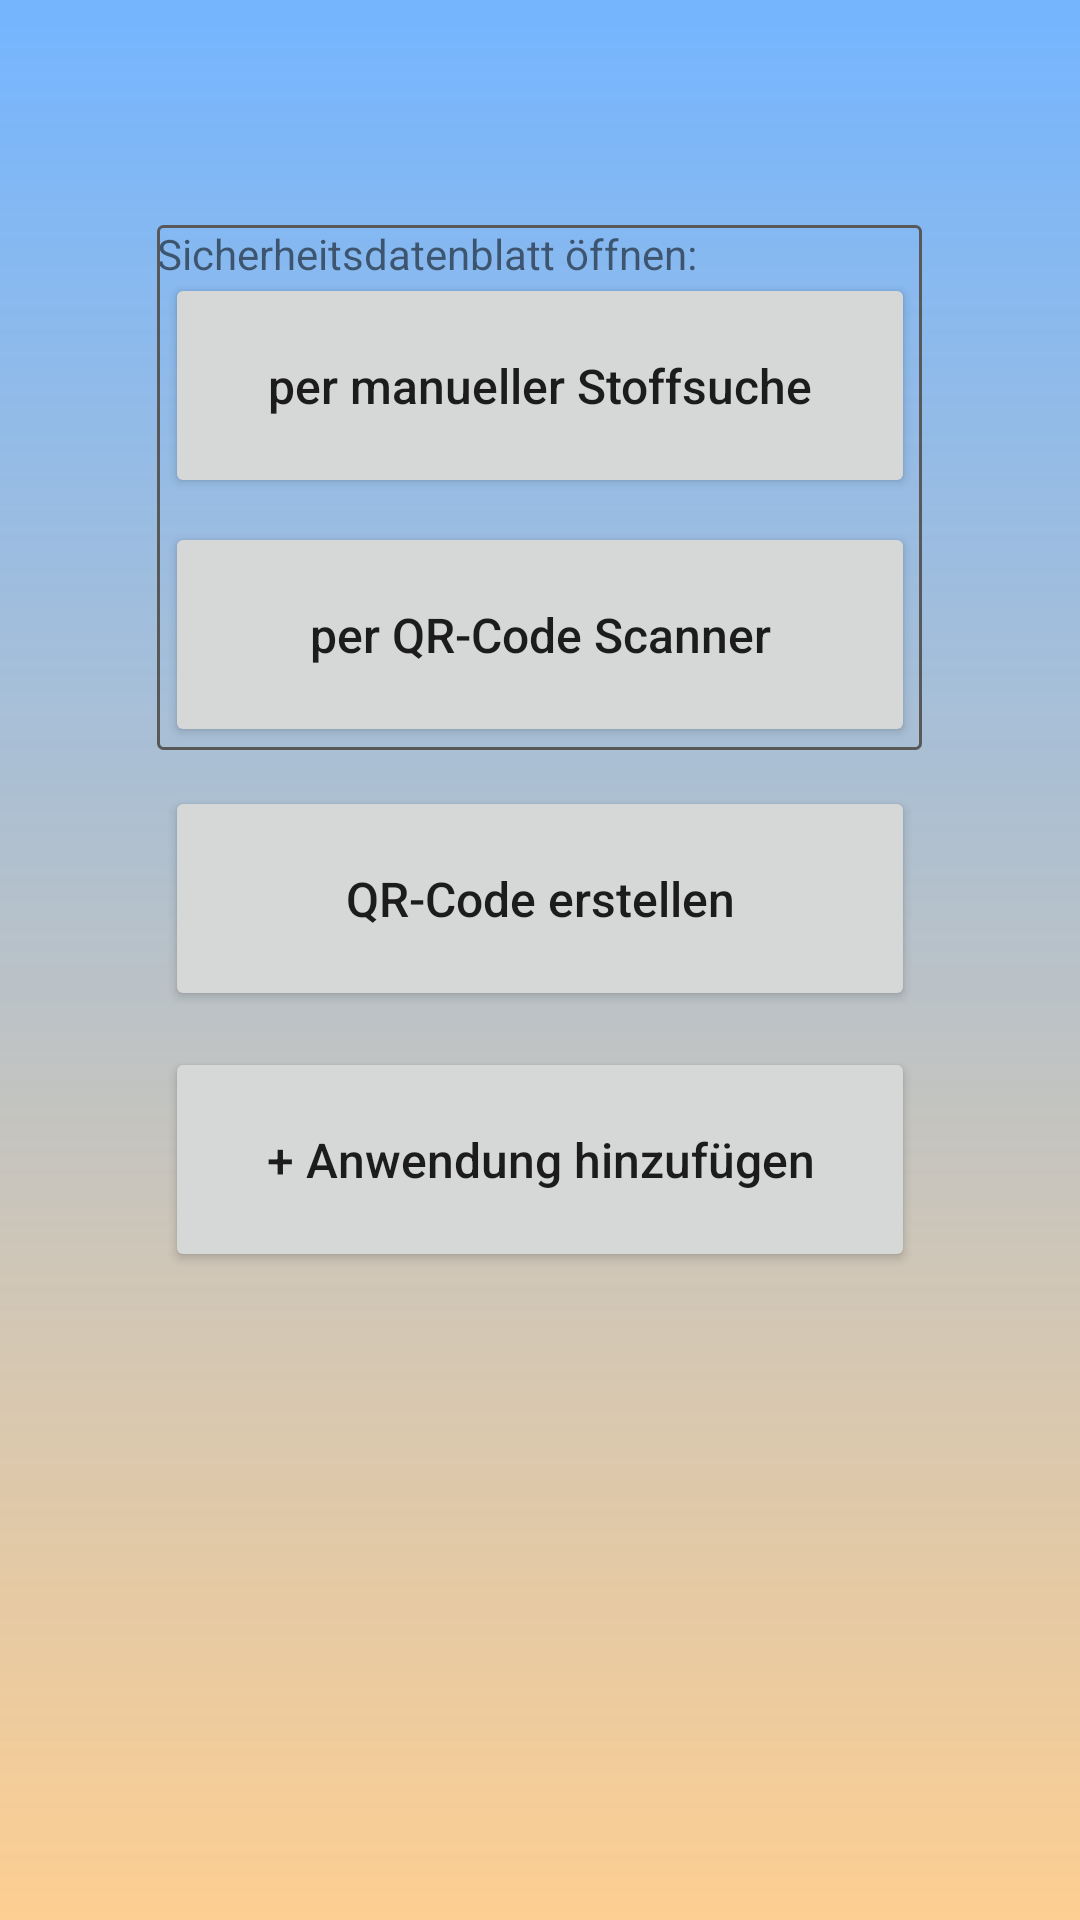

The Android layout XML behind this screen, and the referenced resources:
<!-- AndroidManifest.xml: application theme AppTheme -->
<!-- res/layout/activity_main.xml -->
<?xml version="1.0" encoding="utf-8"?>
<RelativeLayout
    xmlns:android="http://schemas.android.com/apk/res/android"
    xmlns:app="http://schemas.android.com/apk/res-auto"
    xmlns:tools="http://schemas.android.com/tools"
    android:layout_width="match_parent"
    android:layout_height="match_parent"
    android:background="@drawable/farbverlauf"
    tools:context="com.example.mikio.kimya_3_0_Yevlakh.MainActivity">


    <TextView
        android:id="@+id/textViewFormName"
        android:layout_width="wrap_content"
        android:layout_height="wrap_content"
        android:layout_alignLeft="@id/myRectangleView"
        android:layout_alignTop="@id/myRectangleView"
        android:text="Sicherheitsdatenblatt öffnen:"/>
    <View
        android:id="@+id/myRectangleView"
        android:layout_marginTop="75dp"
        android:layout_width="255dp"
        android:layout_height="175dp"
        android:layout_centerHorizontal="true"
        android:background="@drawable/rectangle"/>

    <Button
        android:id="@+id/buttonManuelleSuche"
        android:layout_width="250dp"
        android:layout_height="75dp"
        android:layout_alignParentTop="true"
        android:layout_centerHorizontal="true"
        android:layout_marginTop="91dp"
        android:text="per manueller Stoffsuche"
        android:textAllCaps="false"
        android:textSize="16sp" />

    <Button
        android:id="@+id/buttonQRSearch"
        android:layout_width="250dp"
        android:layout_height="75dp"
        android:layout_alignLeft="@+id/buttonManuelleSuche"
        android:layout_alignStart="@+id/buttonManuelleSuche"
        android:layout_below="@+id/buttonManuelleSuche"
        android:layout_marginTop="8dp"
        android:text="per QR-Code Scanner"
        android:textAllCaps="false"
        android:textSize="16sp" />

    <Button
        android:id="@+id/buttonQRGenerate"
        android:layout_width="250dp"
        android:layout_height="75dp"

        android:layout_alignLeft="@+id/buttonForm"
        android:layout_alignStart="@+id/buttonForm"
        android:layout_below="@+id/buttonQRSearch"
        android:layout_marginTop="13dp"
        android:text="QR-Code erstellen"
        android:textAllCaps="false"
        android:textSize="16sp" />

    <Button
        android:id="@+id/buttonForm"
        android:layout_width="250dp"
        android:layout_height="75dp"
        android:layout_alignLeft="@+id/buttonQRSearch"
        android:layout_alignStart="@+id/buttonQRSearch"
        android:layout_below="@+id/buttonQRGenerate"
        android:layout_marginTop="12dp"
        android:text="@string/neue_anwendung"
        android:textAlignment="center"
        android:textAllCaps="false"
        android:textSize="16sp" />



</RelativeLayout>
<!-- resources referenced by this layout -->
<resources>
  <!-- drawable farbverlauf (drawable) -->
  <?xml version="1.0" encoding="utf-8"?>
  <shape xmlns:android="http://schemas.android.com/apk/res/android">
      android:shape="rectangle">
      <gradient
          android:startColor="#8FFFAC40"
          android:endColor="#FF74B5FF"
          android:angle="90"/>
  </shape>
  <!-- drawable rectangle (drawable) -->
  <?xml version="1.0" encoding="utf-8"?>
  <shape xmlns:android="http://schemas.android.com/apk/res/android" android:shape="rectangle">
      <solid android:color="@android:color/transparent"/>
      <corners android:radius="5px"/>
      <stroke  android:width="1dp" android:color="#585858"/>
  </shape>
  <string name="neue_anwendung">+ Anwendung hinzufügen</string>
  <style name="AppTheme" parent="Theme.AppCompat.Light.DarkActionBar">
          
          <item name="colorPrimary">@color/colorCorporate</item>
          <item name="colorPrimaryDark">@color/colorCorporate2</item>
          <item name="colorAccent">@color/colorAccent</item>
      </style>
  <color name="colorCorporate">#74b5ff</color>
  <color name="colorCorporate2">#4b5fd1</color>
  <color name="colorAccent">#ffac40</color>
</resources>
